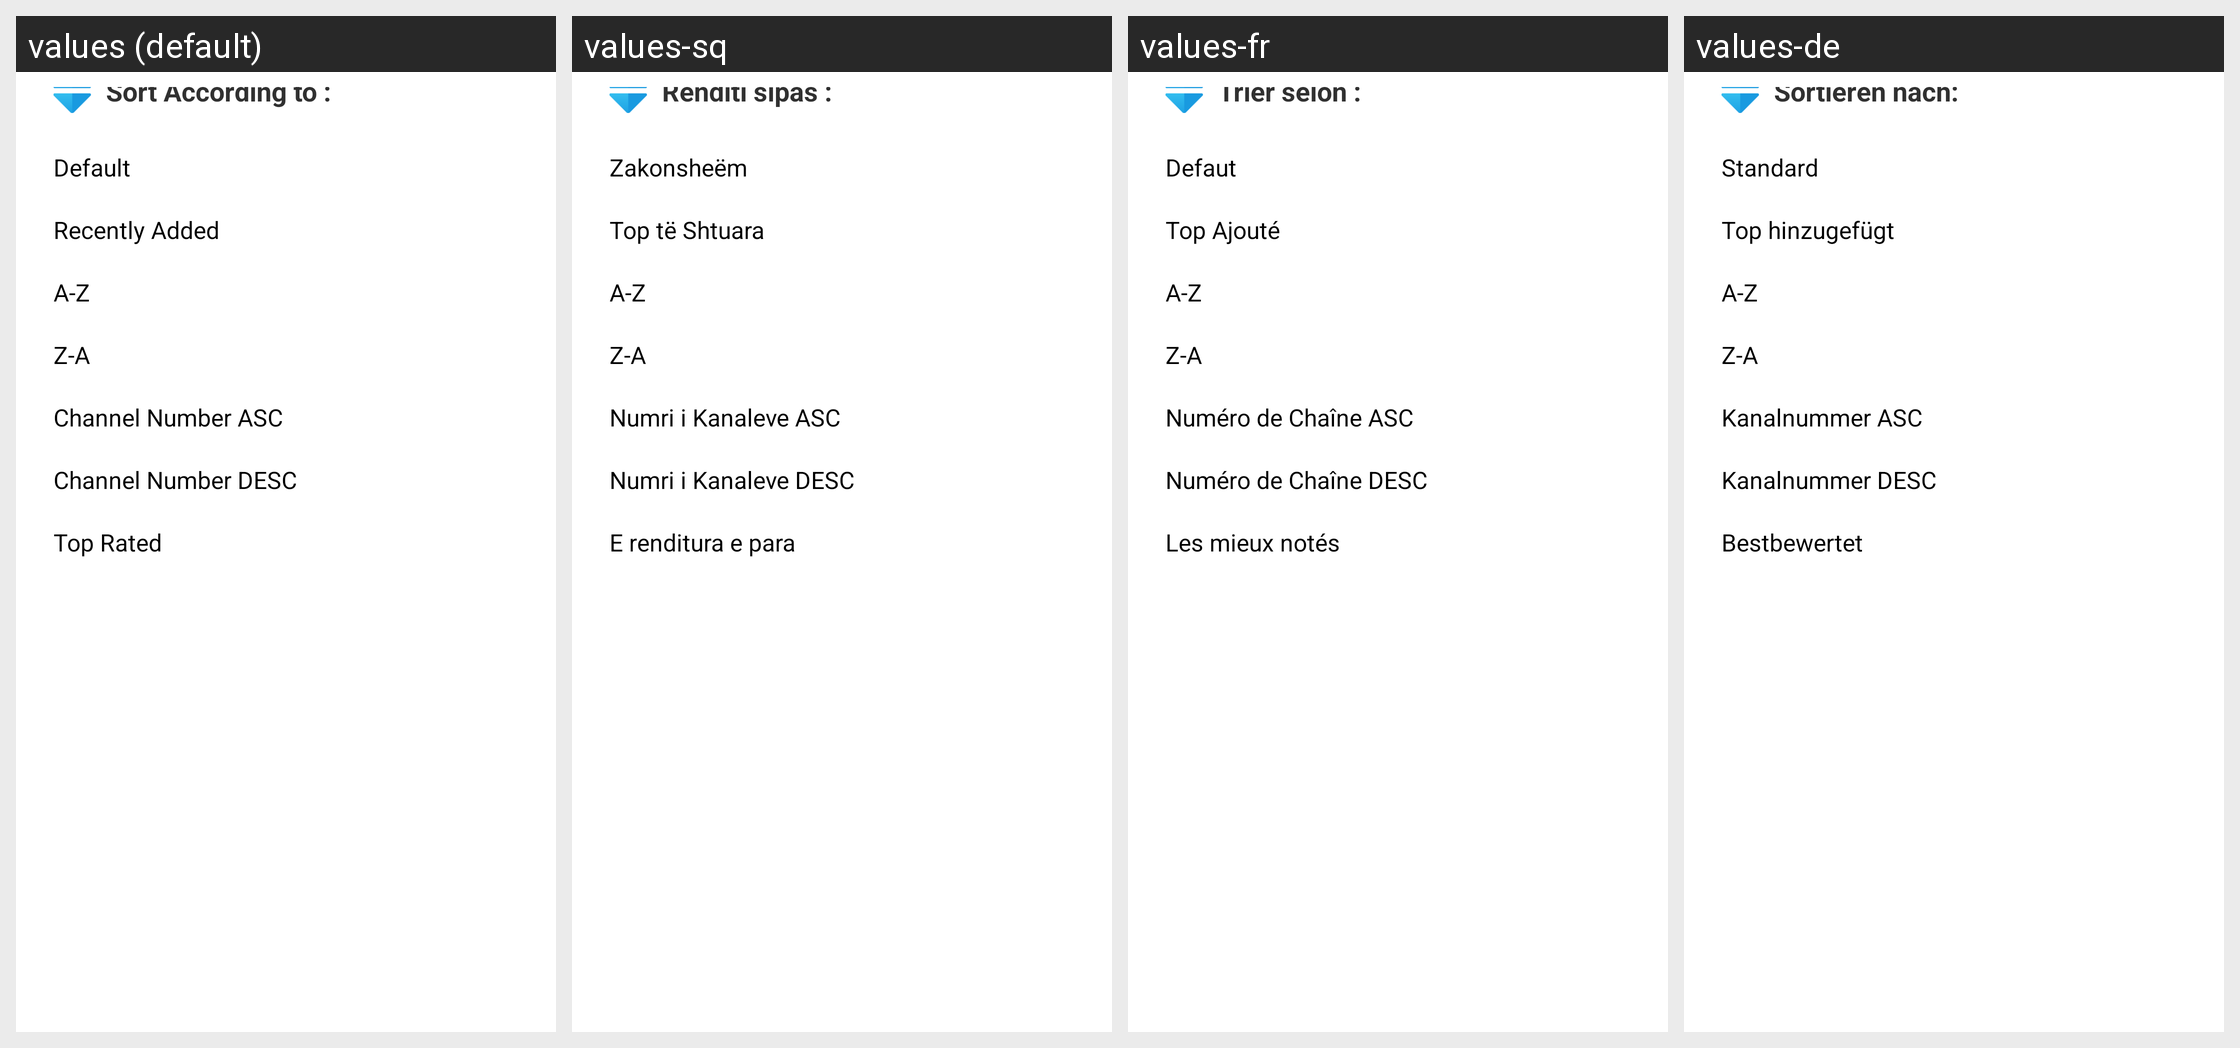

Strings drawn on this Android screen and how each of the app's shown locales translates them:
Android screen res/layout/live_sorting_layout_tv.xml rendered under 4 locales, left to right: values (default), values-sq, values-fr, values-de. Device: Nexus 5 (rendered at 1080×1920; each locale shown at half size, 540×960, under a caption strip naming it); theme AppTheme.NoActionBar.
Other locales in the repository, not shown: values-af, values-am, values-ar, values-as, values-az, values-be, values-bg, values-bn, values-bs, values-ca, values-cs, values-da, values-el, values-en-rCA, values-en-rGB, values-en-rIN, values-en-rXC, values-es, values-es-rUS, values-et, values-eu, values-fa, values-fi, values-fr-rCA, values-gl, values-gu, values-he, values-hi, values-hr, values-hu, values-hy, values-id, values-in, values-is, values-it, values-iw, values-ja, values-ka, values-kk, values-km, values-kn, values-ko, values-ky, values-lo, values-lt, values-lv, values-mk, values-ml, values-mn, values-mr, values-ms, values-my, values-nb, values-ne, values-nl, values-or, values-pa, values-pl, values-pt, values-pt-rBR, values-pt-rPT, values-ro, values-ru, values-si, values-sk, values-sl, values-sr, values-sv, values-sw, values-ta, values-te, values-th, values-tl, values-tr, values-uk, values-ur, values-uz, values-vi, values-zh-rCN, values-zh-rHK, values-zh-rTW, values-zu.
Strings drawn on this screen, with the default value and each locale's value (text and hints the layout hard-codes, and strings that could not be matched under every locale, appear in the picture but are not listed):

sort_to
  values: Sort According to :
  values-sq: Renditi sipas :
  values-fr: Trier selon :
  values-de: Sortieren nach:

sort_default
  values: Default
  values-sq: Zakonsheëm
  values-fr: Defaut
  values-de: Standard

sort_last_added
  values: Recently Added
  values-sq: Top të Shtuara
  values-fr: Top Ajouté
  values-de: Top hinzugefügt

sort_atoz
  values: A-Z
  values-sq: A-Z
  values-fr: A-Z
  values-de: A-Z

sort_ztoa
  values: Z-A
  values-sq: Z-A
  values-fr: Z-A
  values-de: Z-A

sort_channel_number_asc
  values: Channel Number ASC
  values-sq: Numri i Kanaleve ASC
  values-fr: Numéro de Chaîne ASC
  values-de: Kanalnummer ASC

sort_channel_number_decs
  values: Channel Number DESC
  values-sq: Numri i Kanaleve DESC
  values-fr: Numéro de Chaîne DESC
  values-de: Kanalnummer DESC

sort_top_rated
  values: Top Rated
  values-sq: E renditura e para
  values-fr: Les mieux notés
  values-de: Bestbewertet
